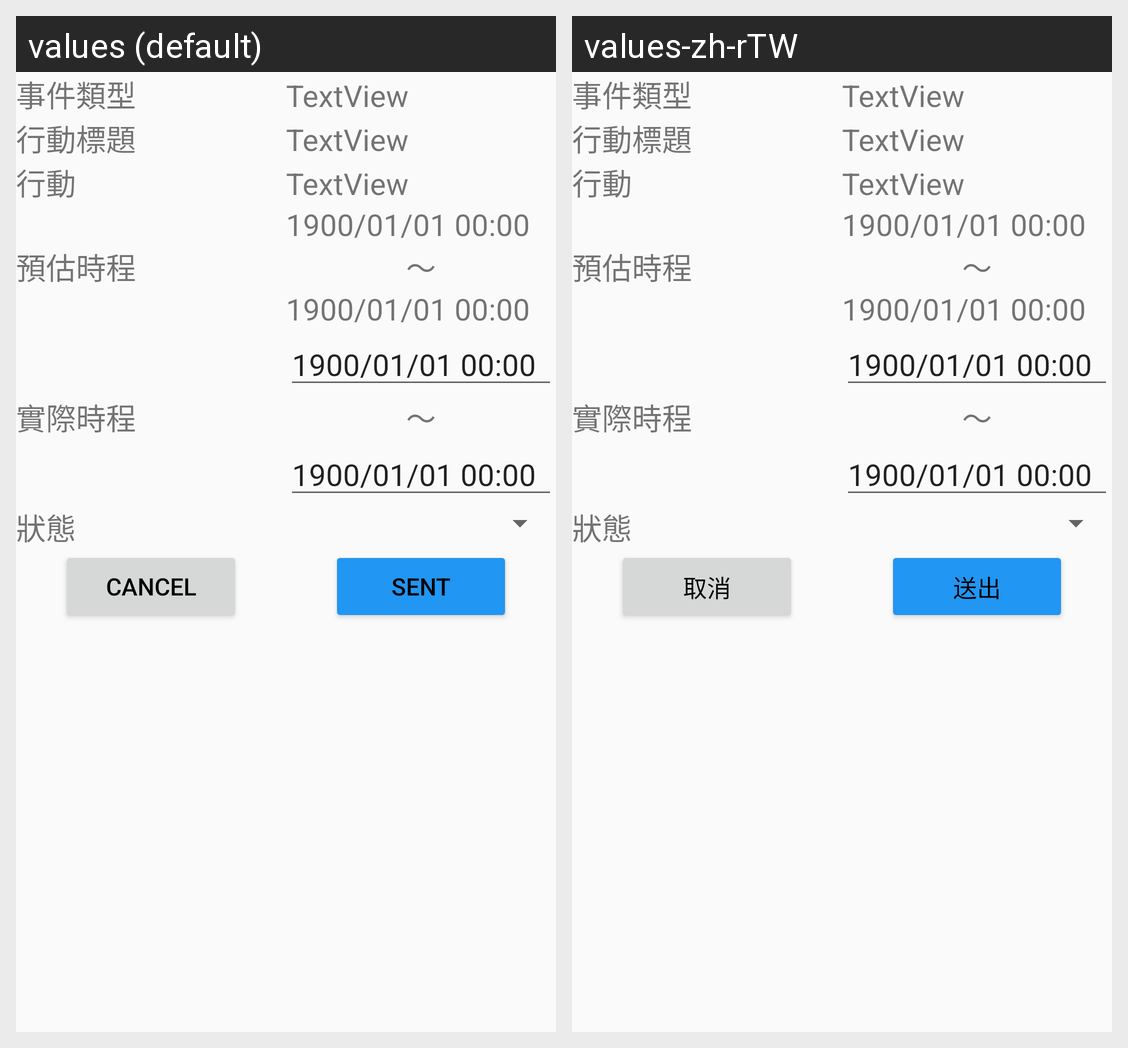

Here is an Android app screen in its default locale and in the app's own translations. Write out the translated-string differences for the strings that appear on this screen.
Android screen res/layout/action_detail_fragment.xml rendered under 2 locales, left to right: values (default), values-zh-rTW. Device: Nexus 5 (rendered at 1080×1920; each locale shown at half size, 540×960, under a caption strip naming it); theme AppTheme.
Strings drawn on this screen, with the default value and each locale's value (text and hints the layout hard-codes, and strings that could not be matched under every locale, appear in the picture but are not listed):

cancel
  values: Cancel
  values-zh-rTW: 取消

sent
  values: Sent
  values-zh-rTW: 送出
